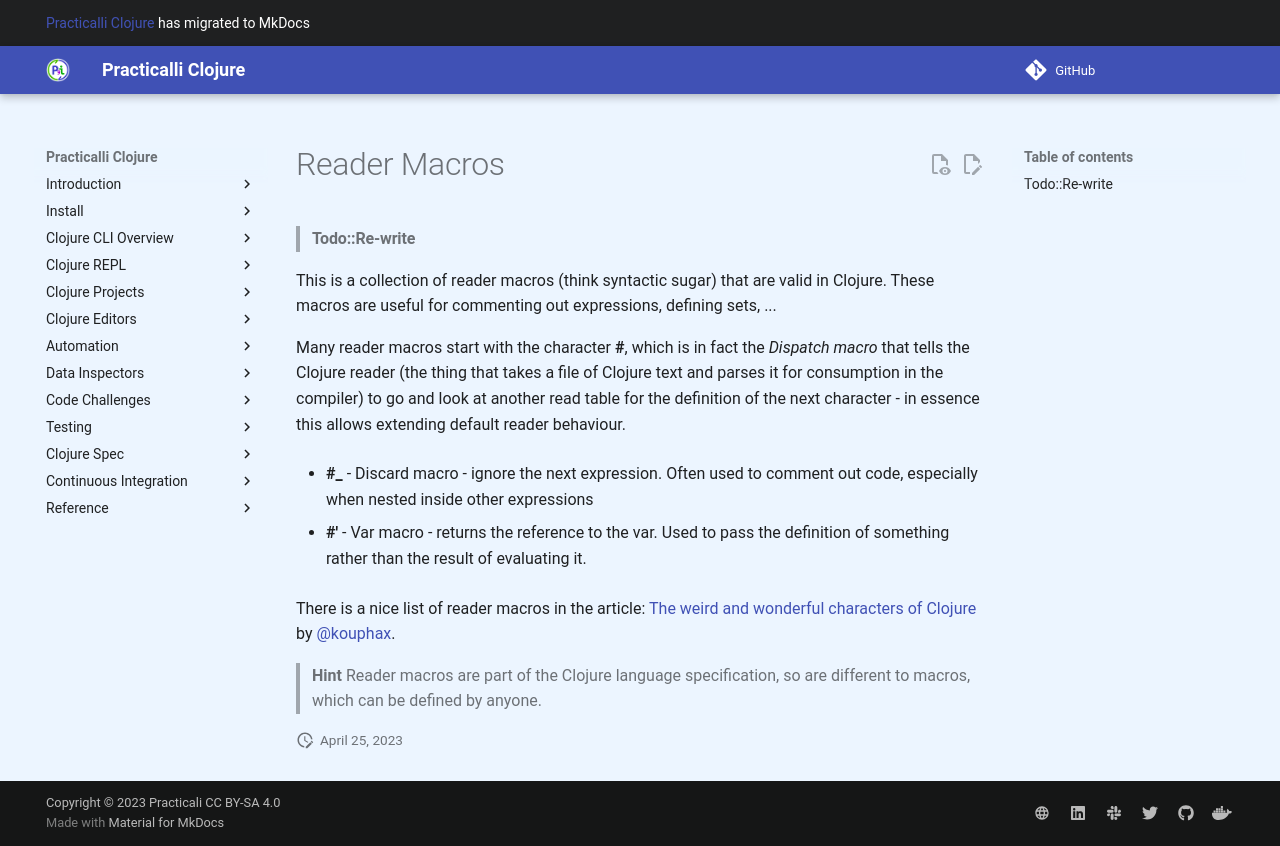

repository: practicalli/clojure · page: reference/reader-macros/index.html · generator: mkdocs

# Reader Macros

> #### Todo::Re-write

This is a collection of reader macros (think syntactic sugar) that are valid in Clojure.  These macros are useful for commenting out expressions, defining sets, ...

Many reader macros start with the character **#**, which is in fact the _Dispatch macro_ that tells the Clojure reader (the thing that takes a file of Clojure text and parses it for consumption in the compiler) to go and look at another read table for the definition of the next character - in essence this allows extending default reader behaviour.


* **#_** - Discard macro - ignore the next expression.  Often used to comment out code, especially when nested inside other expressions


* **#'** - Var macro - returns the reference to the var.  Used to pass the definition of something rather than the result of evaluating it.

There is a nice list of reader macros in the article: [The weird and wonderful characters of Clojure](https://yobriefca.se/blog/2014/05/19/the-weird-and-wonderful-characters-of-clojure/) by [@kouphax](http://twitter.com/kouphax).

> **Hint** Reader macros are part of the Clojure language specification, so are different to macros, which can be defined by anyone.
